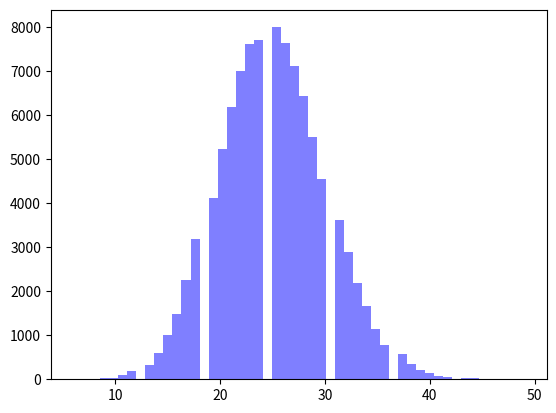

Here is the Python script that generated this plot:
import numpy as np
import matplotlib.mlab as mlab
import matplotlib.pyplot as plt
import math as math

### DISTRIBUCION exponencial ###
## tiempo que falta hasta proximo cliente
def calcularExponencial(lan):
    num = np.random.random_sample()
    resultado = ( (- 1 / lan) * (math.log( 1 - num)))
    return resultado


### poisson
## cantidad de personas en una unidad
def calcularPoisson(lan):
    tiempo_transcurrido = 0
    cantidad = 0

    while tiempo_transcurrido < lan:
        tiempo_transcurrido = tiempo_transcurrido + calcularExponencial(lan)
        if tiempo_transcurrido < lan:
            cantidad = cantidad +1
    
    return cantidad
    


resultados = np.zeros((100000),dtype=float)

lan = 5

for x in range(0, resultados.size):
    resultados[x] = calcularPoisson(lan)

print(x)
num_bins = 50
n, bins, patches = plt.hist(resultados, num_bins, facecolor='blue', alpha=0.5)
plt.show()